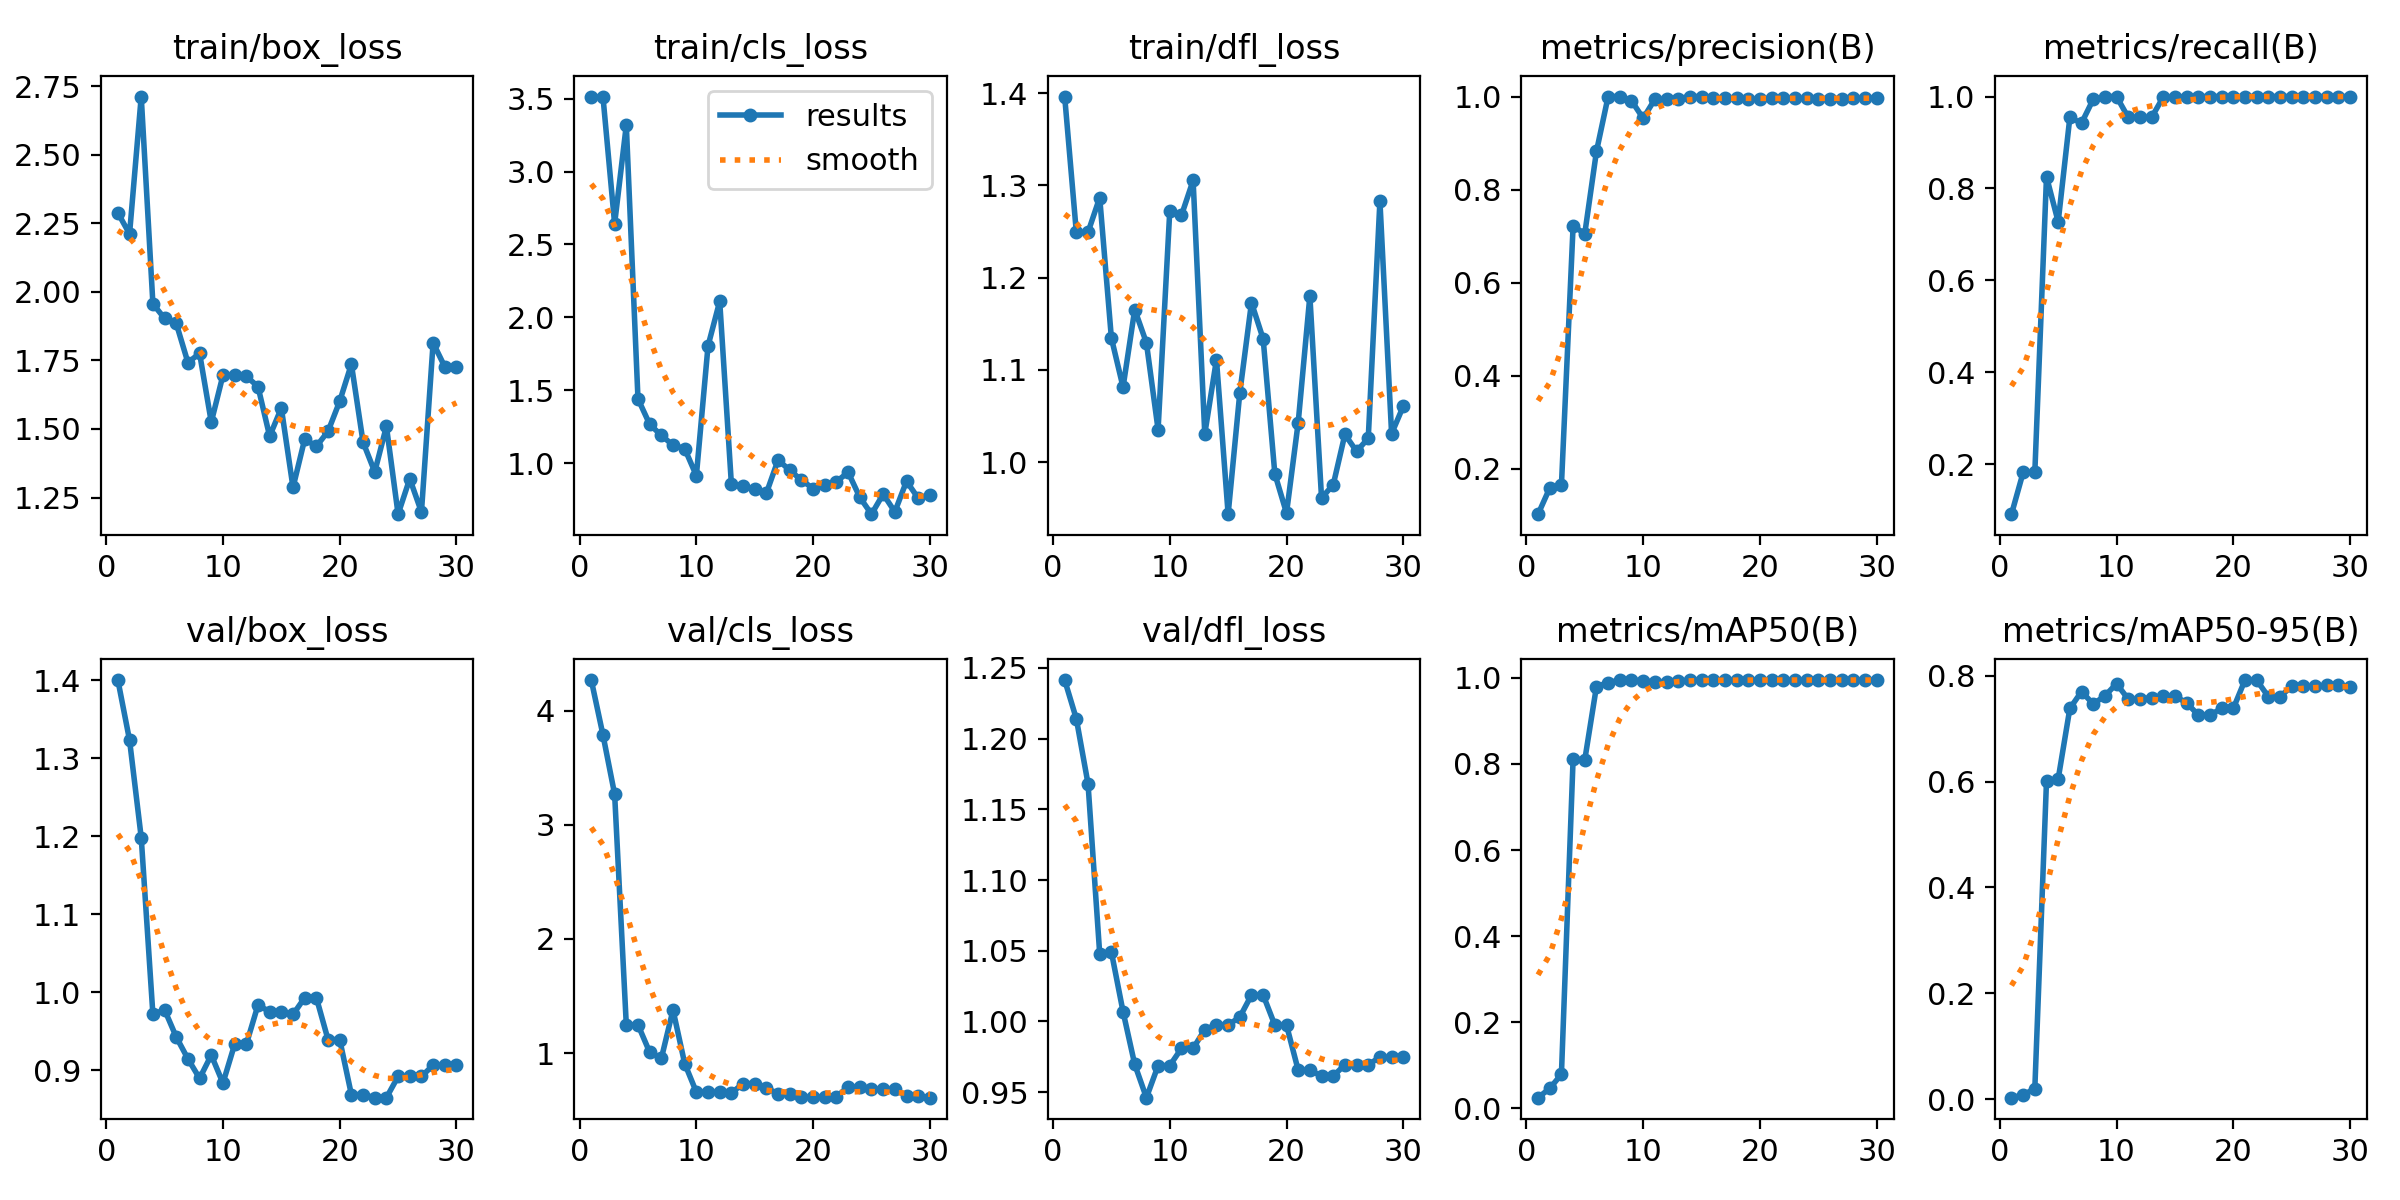

Source data for this figure (header and first rows):
epoch, time, train/box_loss, train/cls_loss, train/dfl_loss, metrics/precision(B), metrics/recall(B), metrics/mAP50(B), metrics/mAP50-95(B), val/box_loss, val/cls_loss, val/dfl_loss, lr/pg0, lr/pg1, lr/pg2
1, 5.892, 2.288, 3.509, 1.396, 0.1028, 0.09091, 0.02473, 0.0026, 1.4, 4.267, 1.241, 2e-05, 2e-05, 2e-05
2, 6.658, 2.211, 3.515, 1.249, 0.1591, 0.1818, 0.04623, 0.00753, 1.323, 3.787, 1.214, 5.802e-05, 5.802e-05, 5.802e-05
3, 10.31, 2.712, 2.641, 1.249, 0.1648, 0.1818, 0.07916, 0.01984, 1.198, 3.267, 1.168, 9.34e-05, 9.34e-05, 9.34e-05
4, 14.11, 1.956, 3.318, 1.287, 0.7217, 0.8255, 0.8116, 0.6012, 0.9713, 1.247, 1.048, 0.0001261, 0.0001261, 0.0001261
5, 17.76, 1.903, 1.441, 1.135, 0.7055, 0.7273, 0.8096, 0.6051, 0.9773, 1.248, 1.049, 0.0001562, 0.0001562, 0.0001562
6, 21.56, 1.885, 1.266, 1.081, 0.8821, 0.9546, 0.9799, 0.7383, 0.9424, 1.008, 1.007, 0.0001837, 0.0001837, 0.0001837
7, 25.23, 1.742, 1.19, 1.165, 1, 0.9422, 0.9889, 0.7702, 0.9144, 0.9525, 0.9696, 0.0002085, 0.0002085, 0.0002085
8, 28.92, 1.775, 1.123, 1.129, 1, 0.9939, 0.995, 0.7468, 0.8893, 1.378, 0.9461, 0.0002307, 0.0002307, 0.0002307
9, 30.98, 1.525, 1.099, 1.035, 0.9911, 1, 0.995, 0.762, 0.9192, 0.9085, 0.9687, 0.0002502, 0.0002502, 0.0002502
10, 33.19, 1.696, 0.9134, 1.272, 0.9533, 1, 0.9933, 0.7852, 0.8833, 0.6579, 0.9688, 0.0002671, 0.0002671, 0.0002671
11, 36.88, 1.696, 1.804, 1.267, 0.9941, 0.9546, 0.9902, 0.7559, 0.933, 0.6578, 0.9809, 0.0002814, 0.0002814, 0.0002814
12, 39.1, 1.692, 2.11, 1.305, 0.9941, 0.9546, 0.9902, 0.7559, 0.933, 0.6578, 0.9809, 0.000293, 0.000293, 0.000293
13, 41.2, 1.655, 0.8561, 1.031, 0.9956, 0.9546, 0.9917, 0.759, 0.9833, 0.6505, 0.9943, 0.000302, 0.000302, 0.000302
14, 43.3, 1.474, 0.843, 1.111, 1, 0.9989, 0.995, 0.7617, 0.9749, 0.732, 0.9975, 0.0003083, 0.0003083, 0.0003083
15, 45.52, 1.576, 0.821, 0.9437, 1, 0.9989, 0.995, 0.7617, 0.9749, 0.732, 0.9975, 0.000312, 0.000312, 0.000312
16, 47.7, 1.287, 0.7937, 1.075, 0.9973, 1, 0.995, 0.7489, 0.9713, 0.6932, 1.003, 0.0003131, 0.0003131, 0.0003131
17, 49.84, 1.463, 1.021, 1.173, 0.9961, 1, 0.995, 0.7259, 0.9928, 0.6444, 1.019, 0.0003115, 0.0003115, 0.0003115
18, 51.98, 1.437, 0.9501, 1.134, 0.9961, 1, 0.995, 0.7259, 0.9928, 0.6444, 1.019, 0.0003073, 0.0003073, 0.0003073
19, 54.13, 1.491, 0.8835, 0.9875, 0.9945, 1, 0.995, 0.7384, 0.9391, 0.6148, 0.9974, 0.0003004, 0.0003004, 0.0003004
20, 56.36, 1.601, 0.8246, 0.9449, 0.9945, 1, 0.995, 0.7384, 0.9391, 0.6148, 0.9974, 0.0002909, 0.0002909, 0.0002909
21, 59.02, 1.736, 0.8461, 1.043, 0.9967, 1, 0.995, 0.792, 0.8685, 0.6185, 0.9656, 0.0002788, 0.0002788, 0.0002788
22, 62.78, 1.452, 0.8721, 1.18, 0.9967, 1, 0.995, 0.792, 0.8685, 0.6185, 0.9656, 0.000264, 0.000264, 0.000264
23, 66.53, 1.344, 0.9368, 0.9614, 0.9964, 1, 0.995, 0.7606, 0.8646, 0.7029, 0.9614, 0.0002466, 0.0002466, 0.0002466
24, 68.74, 1.51, 0.7649, 0.9755, 0.9964, 1, 0.995, 0.7606, 0.8646, 0.7029, 0.9614, 0.0002265, 0.0002265, 0.0002265
25, 70.92, 1.189, 0.6492, 1.03, 0.9955, 1, 0.995, 0.7802, 0.8918, 0.6837, 0.9694, 0.0002038, 0.0002038, 0.0002038
26, 73.05, 1.319, 0.7869, 1.012, 0.9955, 1, 0.995, 0.7802, 0.8918, 0.6837, 0.9694, 0.0001785, 0.0001785, 0.0001785
27, 75.26, 1.197, 0.6651, 1.026, 0.9955, 1, 0.995, 0.7802, 0.8918, 0.6837, 0.9694, 0.0001505, 0.0001505, 0.0001505
28, 77.48, 1.814, 0.8756, 1.283, 0.9966, 1, 0.995, 0.7819, 0.9063, 0.6239, 0.9747, 0.0001199, 0.0001199, 0.0001199
29, 79.6, 1.727, 0.7588, 1.031, 0.9966, 1, 0.995, 0.7819, 0.9063, 0.6239, 0.9747, 8.664e-05, 8.664e-05, 8.664e-05
30, 81.79, 1.724, 0.7809, 1.061, 0.9972, 1, 0.995, 0.7779, 0.9069, 0.6092, 0.9751, 5.074e-05, 5.074e-05, 5.074e-05
